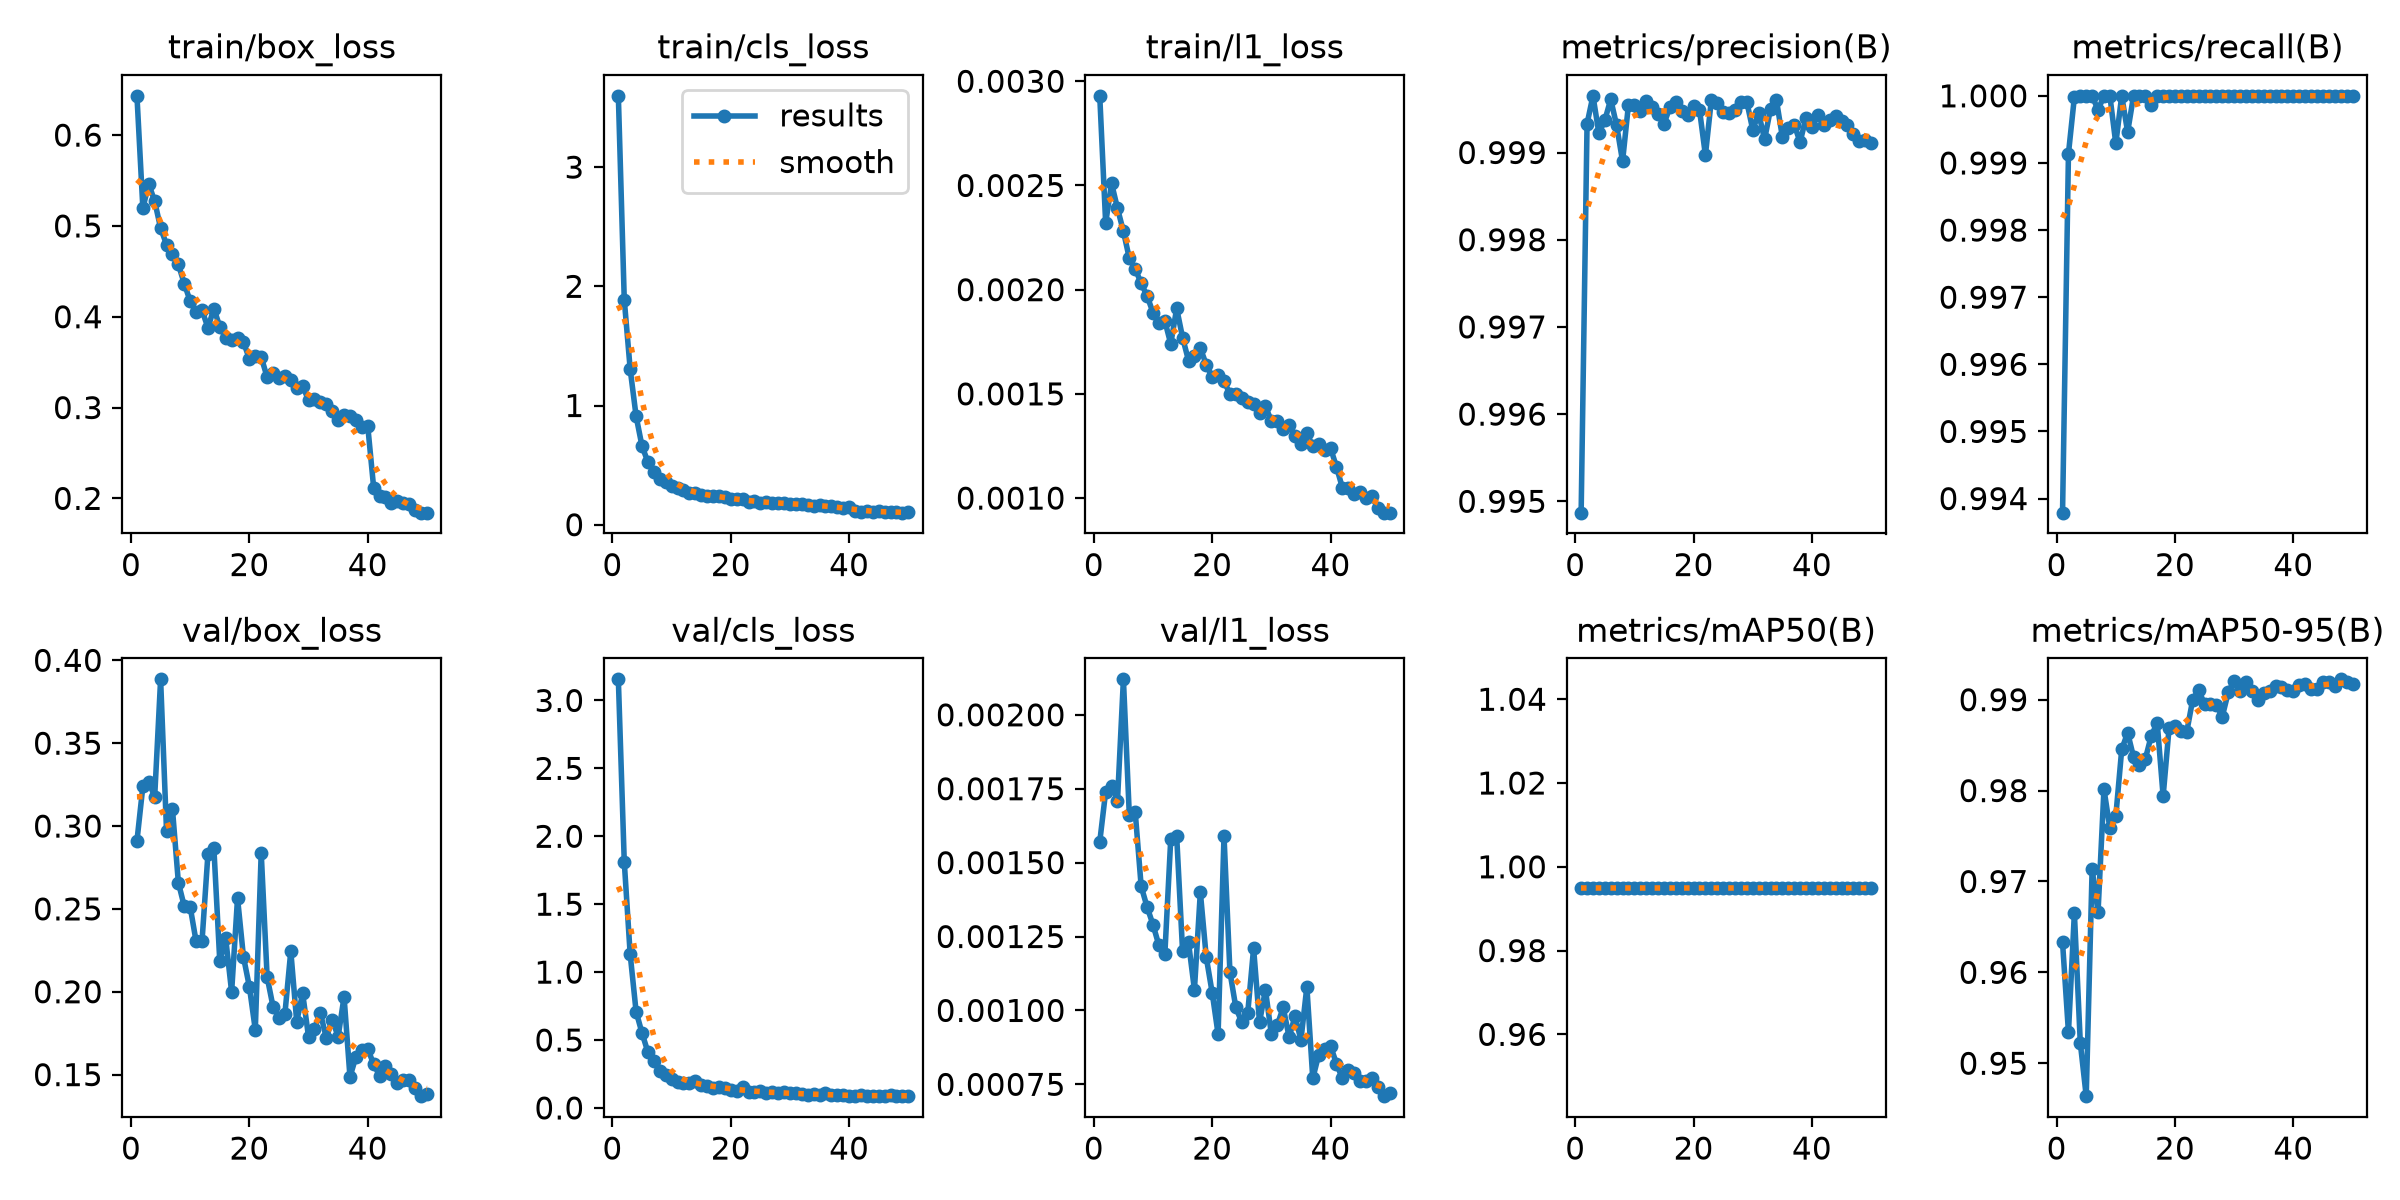

The table this chart was drawn from, first rows:
epoch, time, train/box_loss, train/cls_loss, train/l1_loss, metrics/precision(B), metrics/recall(B), metrics/mAP50(B), metrics/mAP50-95(B), val/box_loss, val/cls_loss, val/l1_loss, lr/pg0, lr/pg1, lr/pg2
1, 14.52, 0.6432, 3.598, 0.00293, 0.9949, 0.9938, 0.995, 0.9633, 0.291, 3.155, 0.00157, 0.0004132, 0.0004132, 0.0004132
2, 26.98, 0.5198, 1.888, 0.00232, 0.9993, 0.9991, 0.995, 0.9534, 0.3239, 1.813, 0.00174, 0.0008134, 0.0008134, 0.0008134
3, 39.5, 0.546, 1.305, 0.00251, 0.9997, 1, 0.995, 0.9665, 0.3264, 1.131, 0.00176, 0.001197, 0.001197, 0.001197
4, 52.04, 0.5271, 0.9109, 0.00239, 0.9992, 1, 0.995, 0.9523, 0.3178, 0.7093, 0.00171, 0.001176, 0.001176, 0.001176
5, 65.01, 0.4975, 0.6587, 0.00228, 0.9994, 1, 0.995, 0.9464, 0.3885, 0.5515, 0.00212, 0.001151, 0.001151, 0.001151
6, 77.97, 0.4795, 0.5263, 0.00215, 0.9996, 1, 0.995, 0.9713, 0.2971, 0.4102, 0.00166, 0.001126, 0.001126, 0.001126
7, 91.49, 0.469, 0.4443, 0.0021, 0.9993, 0.9998, 0.995, 0.9666, 0.3103, 0.3487, 0.00167, 0.001102, 0.001102, 0.001102
8, 105.2, 0.4576, 0.3843, 0.00203, 0.9989, 1, 0.995, 0.9801, 0.2659, 0.2711, 0.00142, 0.001077, 0.001077, 0.001077
9, 118.9, 0.4365, 0.3561, 0.00197, 0.9996, 1, 0.995, 0.9759, 0.2515, 0.2437, 0.00135, 0.001052, 0.001052, 0.001052
10, 132.5, 0.4171, 0.323, 0.00189, 0.9996, 0.9993, 0.995, 0.9772, 0.2512, 0.2154, 0.00129, 0.001027, 0.001027, 0.001027
11, 146.2, 0.4051, 0.3088, 0.00184, 0.9995, 1, 0.995, 0.9845, 0.2303, 0.1935, 0.00122, 0.001002, 0.001002, 0.001002
12, 159.8, 0.407, 0.2921, 0.00185, 0.9996, 0.9995, 0.995, 0.9864, 0.2306, 0.1869, 0.00119, 0.0009778, 0.0009778, 0.0009778
13, 173, 0.388, 0.2697, 0.00174, 0.9995, 1, 0.995, 0.9837, 0.2833, 0.1807, 0.00158, 0.000953, 0.000953, 0.000953
14, 186.3, 0.4088, 0.2669, 0.00191, 0.9994, 1, 0.995, 0.9828, 0.2868, 0.1985, 0.00159, 0.0009283, 0.0009283, 0.0009283
15, 200.6, 0.3892, 0.2531, 0.00177, 0.9993, 1, 0.995, 0.9835, 0.2183, 0.1674, 0.0012, 0.0009035, 0.0009035, 0.0009035
16, 214.1, 0.3769, 0.2389, 0.00166, 0.9995, 0.9999, 0.995, 0.986, 0.2322, 0.1581, 0.00123, 0.0008787, 0.0008787, 0.0008787
17, 227.6, 0.3741, 0.2413, 0.00168, 0.9996, 1, 0.995, 0.9874, 0.1998, 0.1493, 0.00107, 0.000854, 0.000854, 0.000854
18, 244.6, 0.3768, 0.2375, 0.00172, 0.9995, 1, 0.995, 0.9794, 0.2565, 0.1575, 0.0014, 0.0008293, 0.0008293, 0.0008293
19, 259.9, 0.3723, 0.2299, 0.00164, 0.9994, 1, 0.995, 0.9869, 0.221, 0.1505, 0.00118, 0.0008045, 0.0008045, 0.0008045
20, 277.4, 0.3535, 0.2173, 0.00158, 0.9995, 1, 0.995, 0.9871, 0.2031, 0.1309, 0.00106, 0.0007797, 0.0007797, 0.0007797
21, 295.5, 0.357, 0.2144, 0.00159, 0.9995, 1, 0.995, 0.9866, 0.1771, 0.1242, 0.00092, 0.000755, 0.000755, 0.000755
22, 316.8, 0.3557, 0.2117, 0.00156, 0.999, 1, 0.995, 0.9865, 0.2839, 0.1536, 0.00159, 0.0007302, 0.0007302, 0.0007302
23, 336.3, 0.3334, 0.1938, 0.0015, 0.9996, 1, 0.995, 0.99, 0.209, 0.1183, 0.00113, 0.0007055, 0.0007055, 0.0007055
24, 353.2, 0.3378, 0.1972, 0.0015, 0.9996, 1, 0.995, 0.991, 0.191, 0.114, 0.00101, 0.0006808, 0.0006808, 0.0006808
25, 368.1, 0.3326, 0.1848, 0.00148, 0.9995, 1, 0.995, 0.9895, 0.1844, 0.1235, 0.00096, 0.000656, 0.000656, 0.000656
26, 383.1, 0.3347, 0.1878, 0.00146, 0.9994, 1, 0.995, 0.9896, 0.1865, 0.1117, 0.00099, 0.0006312, 0.0006312, 0.0006312
27, 398, 0.3308, 0.1844, 0.00145, 0.9995, 1, 0.995, 0.9894, 0.2245, 0.1173, 0.00121, 0.0006065, 0.0006065, 0.0006065
28, 413.2, 0.3216, 0.1817, 0.00141, 0.9996, 1, 0.995, 0.9881, 0.1819, 0.1066, 0.00096, 0.0005818, 0.0005818, 0.0005818
29, 428.1, 0.3233, 0.181, 0.00144, 0.9996, 1, 0.995, 0.9908, 0.1991, 0.1148, 0.00107, 0.000557, 0.000557, 0.000557
30, 443.5, 0.3084, 0.173, 0.00137, 0.9993, 1, 0.995, 0.9921, 0.1728, 0.1079, 0.00092, 0.0005322, 0.0005322, 0.0005322
31, 458.6, 0.3093, 0.1762, 0.00137, 0.9994, 1, 0.995, 0.991, 0.1778, 0.1084, 0.00095, 0.0005075, 0.0005075, 0.0005075
32, 473.8, 0.3063, 0.1725, 0.00133, 0.9991, 1, 0.995, 0.9919, 0.1872, 0.1054, 0.00101, 0.0004827, 0.0004827, 0.0004827
33, 488.9, 0.3037, 0.1667, 0.00135, 0.9995, 1, 0.995, 0.991, 0.1721, 0.09215, 0.00091, 0.000458, 0.000458, 0.000458
34, 504.3, 0.2963, 0.1603, 0.0013, 0.9996, 1, 0.995, 0.99, 0.1832, 0.1041, 0.00098, 0.0004332, 0.0004332, 0.0004332
35, 519.8, 0.2863, 0.1613, 0.00126, 0.9992, 1, 0.995, 0.9907, 0.1729, 0.09632, 0.0009, 0.0004085, 0.0004085, 0.0004085
36, 535.2, 0.2914, 0.1578, 0.00131, 0.9993, 1, 0.995, 0.991, 0.197, 0.1106, 0.00108, 0.0003837, 0.0003837, 0.0003837
37, 550.6, 0.2908, 0.1553, 0.00125, 0.9993, 1, 0.995, 0.9915, 0.1486, 0.09427, 0.00077, 0.000359, 0.000359, 0.000359
38, 565.9, 0.286, 0.1503, 0.00126, 0.9991, 1, 0.995, 0.9914, 0.1607, 0.09163, 0.00085, 0.0003343, 0.0003343, 0.0003343
39, 581.5, 0.2787, 0.1437, 0.00123, 0.9994, 1, 0.995, 0.9911, 0.1647, 0.09384, 0.00087, 0.0003095, 0.0003095, 0.0003095
40, 597.1, 0.28, 0.1508, 0.00124, 0.9993, 1, 0.995, 0.9909, 0.1656, 0.08788, 0.00088, 0.0002848, 0.0002848, 0.0002848
41, 614.6, 0.212, 0.1126, 0.00115, 0.9994, 1, 0.995, 0.9916, 0.1563, 0.0906, 0.00082, 0.00026, 0.00026, 0.00026
42, 629.6, 0.2031, 0.1082, 0.00105, 0.9993, 1, 0.995, 0.9917, 0.1494, 0.09187, 0.00077, 0.0002352, 0.0002352, 0.0002352
43, 646.4, 0.2017, 0.1109, 0.00105, 0.9994, 1, 0.995, 0.9911, 0.1552, 0.0887, 0.0008, 0.0002105, 0.0002105, 0.0002105
44, 663.7, 0.1952, 0.1095, 0.00102, 0.9994, 1, 0.995, 0.9912, 0.1506, 0.09133, 0.00079, 0.0001857, 0.0001857, 0.0001857
45, 678.9, 0.1976, 0.1112, 0.00103, 0.9994, 1, 0.995, 0.992, 0.1449, 0.08993, 0.00076, 0.000161, 0.000161, 0.000161
46, 693.6, 0.1947, 0.1068, 0.001, 0.9993, 1, 0.995, 0.9919, 0.147, 0.09008, 0.00076, 0.0001363, 0.0001363, 0.0001363
47, 709.2, 0.1935, 0.1053, 0.00101, 0.9992, 1, 0.995, 0.9915, 0.1468, 0.09396, 0.00077, 0.0001115, 0.0001115, 0.0001115
48, 724.3, 0.1869, 0.1024, 0.00095, 0.9991, 1, 0.995, 0.9922, 0.1418, 0.08673, 0.00074, 8.675e-05, 8.675e-05, 8.675e-05
49, 740.3, 0.1843, 0.101, 0.00093, 0.9991, 1, 0.995, 0.992, 0.137, 0.08835, 0.00071, 6.2e-05, 6.2e-05, 6.2e-05
50, 755.1, 0.1843, 0.1043, 0.00093, 0.9991, 1, 0.995, 0.9917, 0.1384, 0.08864, 0.00072, 3.725e-05, 3.725e-05, 3.725e-05
